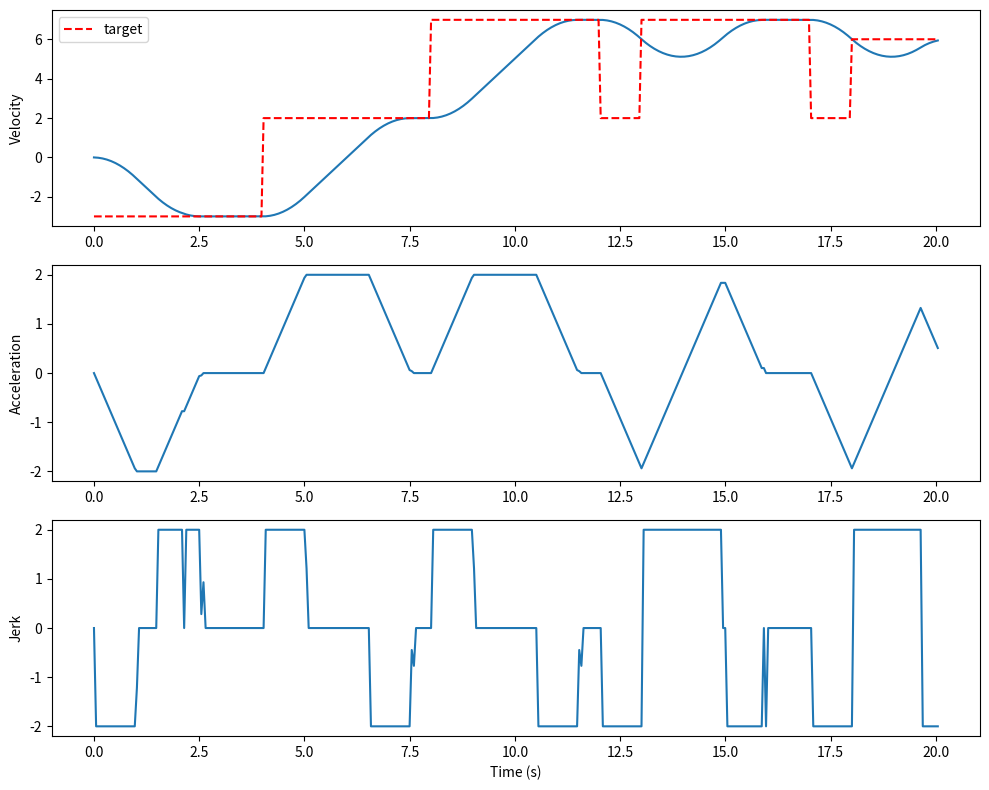

Write Python code to recreate this figure.
import numpy as np
import matplotlib.pyplot as plt


def _sd(a_abs, step, dt):
    """Minimum velocity-change distance when decelerating |a| → 0 at max jerk."""
    n = int(a_abs / step)
    return n * a_abs * dt - n * (n + 1) * 0.5 * step * dt


def stopping_thresholds(a, step, dt):
    """Return (d_now, d_maintain, d_increase) with sign of a."""
    if a == 0.0:
        return 0.0, 0.0, step * dt  # special case: first step in either direction
    sign = 1 if a > 0 else -1
    a_abs = abs(a)
    d_now = _sd(a_abs, step, dt)
    d_maintain = a_abs * dt + d_now
    d_increase = (a_abs + step) * dt + _sd(a_abs + step, step, dt)
    return sign * d_now, sign * d_maintain, sign * d_increase

def jerk_limited_velocity_profile(
    v0,
    v_target,
    a_max,
    j_max,
    dt=0.001,
    tolerance=2e-1
):
    """
    Generate a jerk-limited velocity profile.

    Parameters
    ----------
    v0 : float
        Initial velocity
    v_target : float
        Target velocity
    a_max : float
        Maximum acceleration
    j_max : float
        Maximum jerk
    dt : float
        Simulation timestep
    tolerance : float
        Stop condition on velocity error

    Returns
    -------
    t, v, a, j, target : numpy arrays
    """

    v = v0
    a = 0.0

    t_hist = [0.0]
    v_hist = [v]
    a_hist = [a]
    j_hist = [0.0]
    target_hist = [v_target]

    t = 0.0
    pre_t = t
    settled_at = None  # time when tolerance was first reached

    while t < 20.0:

        distance_to_stop = v_target - v
        a_prev = a
        step = j_max * dt

        d_now, d_maintain, d_increase = stopping_thresholds(a, step, dt)
        print (f"distance_to_stop: {distance_to_stop:.4f}, d_now: {d_now:.4f}, d_increase: {d_increase:.4f}, d_maintain: {d_maintain:.4f}")

        if distance_to_stop > 0:
            if distance_to_stop > d_increase:
                a += step
            elif distance_to_stop <= d_maintain:
                a = distance_to_stop/dt if abs(a) < step else a - step
                print(f"Decreasing acceleration: a={a:.4f}")
            else:
                print(f"Maintaining acceleration: a={a:.4f}")
        elif distance_to_stop < 0:
            if distance_to_stop < d_increase:
                a -= step
            elif distance_to_stop >= d_maintain:
                a = distance_to_stop/dt if abs(a) < step else a + step
                print(f"Increasing acceleration: a={a:.4f}")
            else:
                print(f"Maintaining acceleration: a={a:.4f}")
        else:
            a = 0.0
            print(f"Distance to stop is zero, set acceleration to zero: a={a:.4f}")
        # clip acceleration based on the jerk 
        delta_a = a - a_prev
        if abs(delta_a) > step:
            a = a_prev + np.sign(delta_a) * step


        a = np.clip(a, -a_max, a_max)

        v += a * dt
        pre_t = t
        t += dt
        if (pre_t <= 4 and t > 4):
            v_target +=5
        if (pre_t <= 8 and t > 8):
            v_target +=5
        if (pre_t <= 12 and t > 12):
            v_target -=5
        if (pre_t <= 13 and t > 13):  # new target before reaching previous target
            v_target +=5
        if (pre_t <= 17 and t > 17):
            v_target -=5
        if (pre_t <= 18 and t > 18): # set new target to current speed
            v_target =v
                
        target_hist.append(v_target)

        t_hist.append(t)
        v_hist.append(v)
        a_hist.append(a)
        j_hist.append((a - a_prev) / dt)  # true applied jerk after a_max clamp

    return (
        np.array(t_hist),
        np.array(v_hist),
        np.array(a_hist),
        np.array(j_hist),
        np.array(target_hist),
    )


# Example
v_target = -3.0
t, v, a, j, target = jerk_limited_velocity_profile(
    v0=0.0,
    v_target=v_target,
    a_max=2.0,
    j_max=2.0,
    dt=0.051
)


fig, ax = plt.subplots(3, 1, figsize=(10, 8))

ax[0].plot(t, v)
ax[0].plot(t, target, 'r--', label='target')
ax[0].legend()
ax[0].set_ylabel("Velocity")

ax[1].plot(t, a)
ax[1].set_ylabel("Acceleration")

ax[2].plot(t, j)
ax[2].set_ylabel("Jerk")
ax[2].set_xlabel("Time (s)")

plt.tight_layout()
plt.show()
